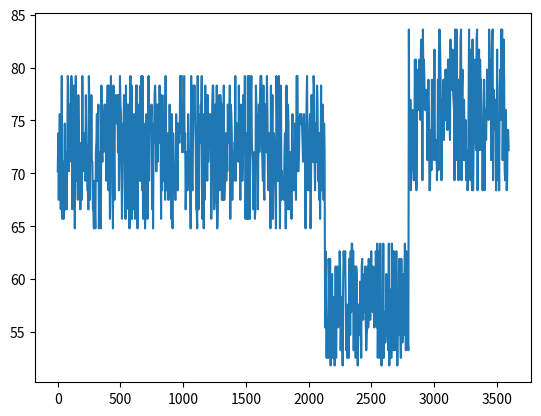

Generate this figure with matplotlib: (Note: this script raises an exception after producing the figure.)
from typing import List
import random
import matplotlib.pyplot as plt

class sleep_heart():
    def sleep_heartbeat (
        self,
        heart_average: int,
        heartrate_list: List,
        time_minute: int, 
        window: int,
        flow_variance: float
    ):
        '''explanation of parameters

        here the time is counted as days, 
            and actual time should be counted as seconds in the algorithm 
        here the window is the time interval that is expected in seconds
        '''   

        actual_time_second = 60*time_minute  # actual time in seconds
        '''reference:
        
        https://www.cnet.com/health/sleep/sleeping-heart-rate-breathing-rate-and-hrv-what-your-sleep-data-means/
        '''

        length = int(actual_time_second/window)
        '''assume three stages of sleep: REM, deep and light

        assume 50%-60% in light sleep, followed by deep sleep, and fianlly 20%-25% in rapid eye movement(REM)
        '''
        
        light_sleep_period = int(0.1*random.randint(length*5,length*6)) #generate a random number for light sleep and deep sleep classification
        rem_period = int(0.01*random.randint(length*75,length*80)) #generate a random number for REM classification

        for i in range (0,light_sleep_period): #here I suppose that a person is in light sleep
            '''reference:

            https://www.researchgate.net/publication/261257673_Heart_Rate_During_Sleep_Implications_for_Monitoring_Training_Status
            '''

            heartrate_list.append(
                random.randint(
                    heart_average*(1-flow_variance), 
                    heart_average*(1+flow_variance),
                )*0.9  # assume that people's heart rate during sleep is 0.9 times the normal
            )
        for i in range (light_sleep_period,rem_period):# here light and rem has a transition of deep sleep
            heartrate_list.append(
                random.randint(
                    heart_average*(1-flow_variance), 
                    heart_average*(1+flow_variance),
                )*0.9*0.8  # assume that people's heart rate during deep sleep is 0.8 times light sleep
            )
        for i in range(rem_period,length): # rem sleep
            heartrate_list.append(
                random.randint(
                    heart_average*(1-flow_variance), 
                    heart_average*(1+flow_variance),
                )*0.95  # assume that people's heart rate during rem sleep is 0.9 times the normal random, 
                        #and may soar but not exceed normal
            )
        ''' here set the value of variance to +- 10% of possible average for normal
        '''

        return list(heartrate_list)

if __name__ == "__main__":
    heart_average = 80 # assume that average heart rate is 
    heartrate_list = list() # create a list that is empty
    time_minute = 60 # 2 days
    window = 4 # 4 seconds
    sleep_heart = sleep_heart()
    heartrate_sleep = sleep_heart.sleep_heartbeat(
        heart_average, 
        heartrate_list, 
        time_minute, 
        window,
        0.1, # assume 10% varying of heartbeat data
    )
    time_length = int(time_minute*60/window)
    time_x = [window*i for i in range(0,time_length)]
    plt.figure()
    plt.plot(time_x, heartrate_sleep)
    plt.show()
    plt.savefig('./final_output/sleepmode.png')
    #plt.plot(time_x, np.transpose(final))